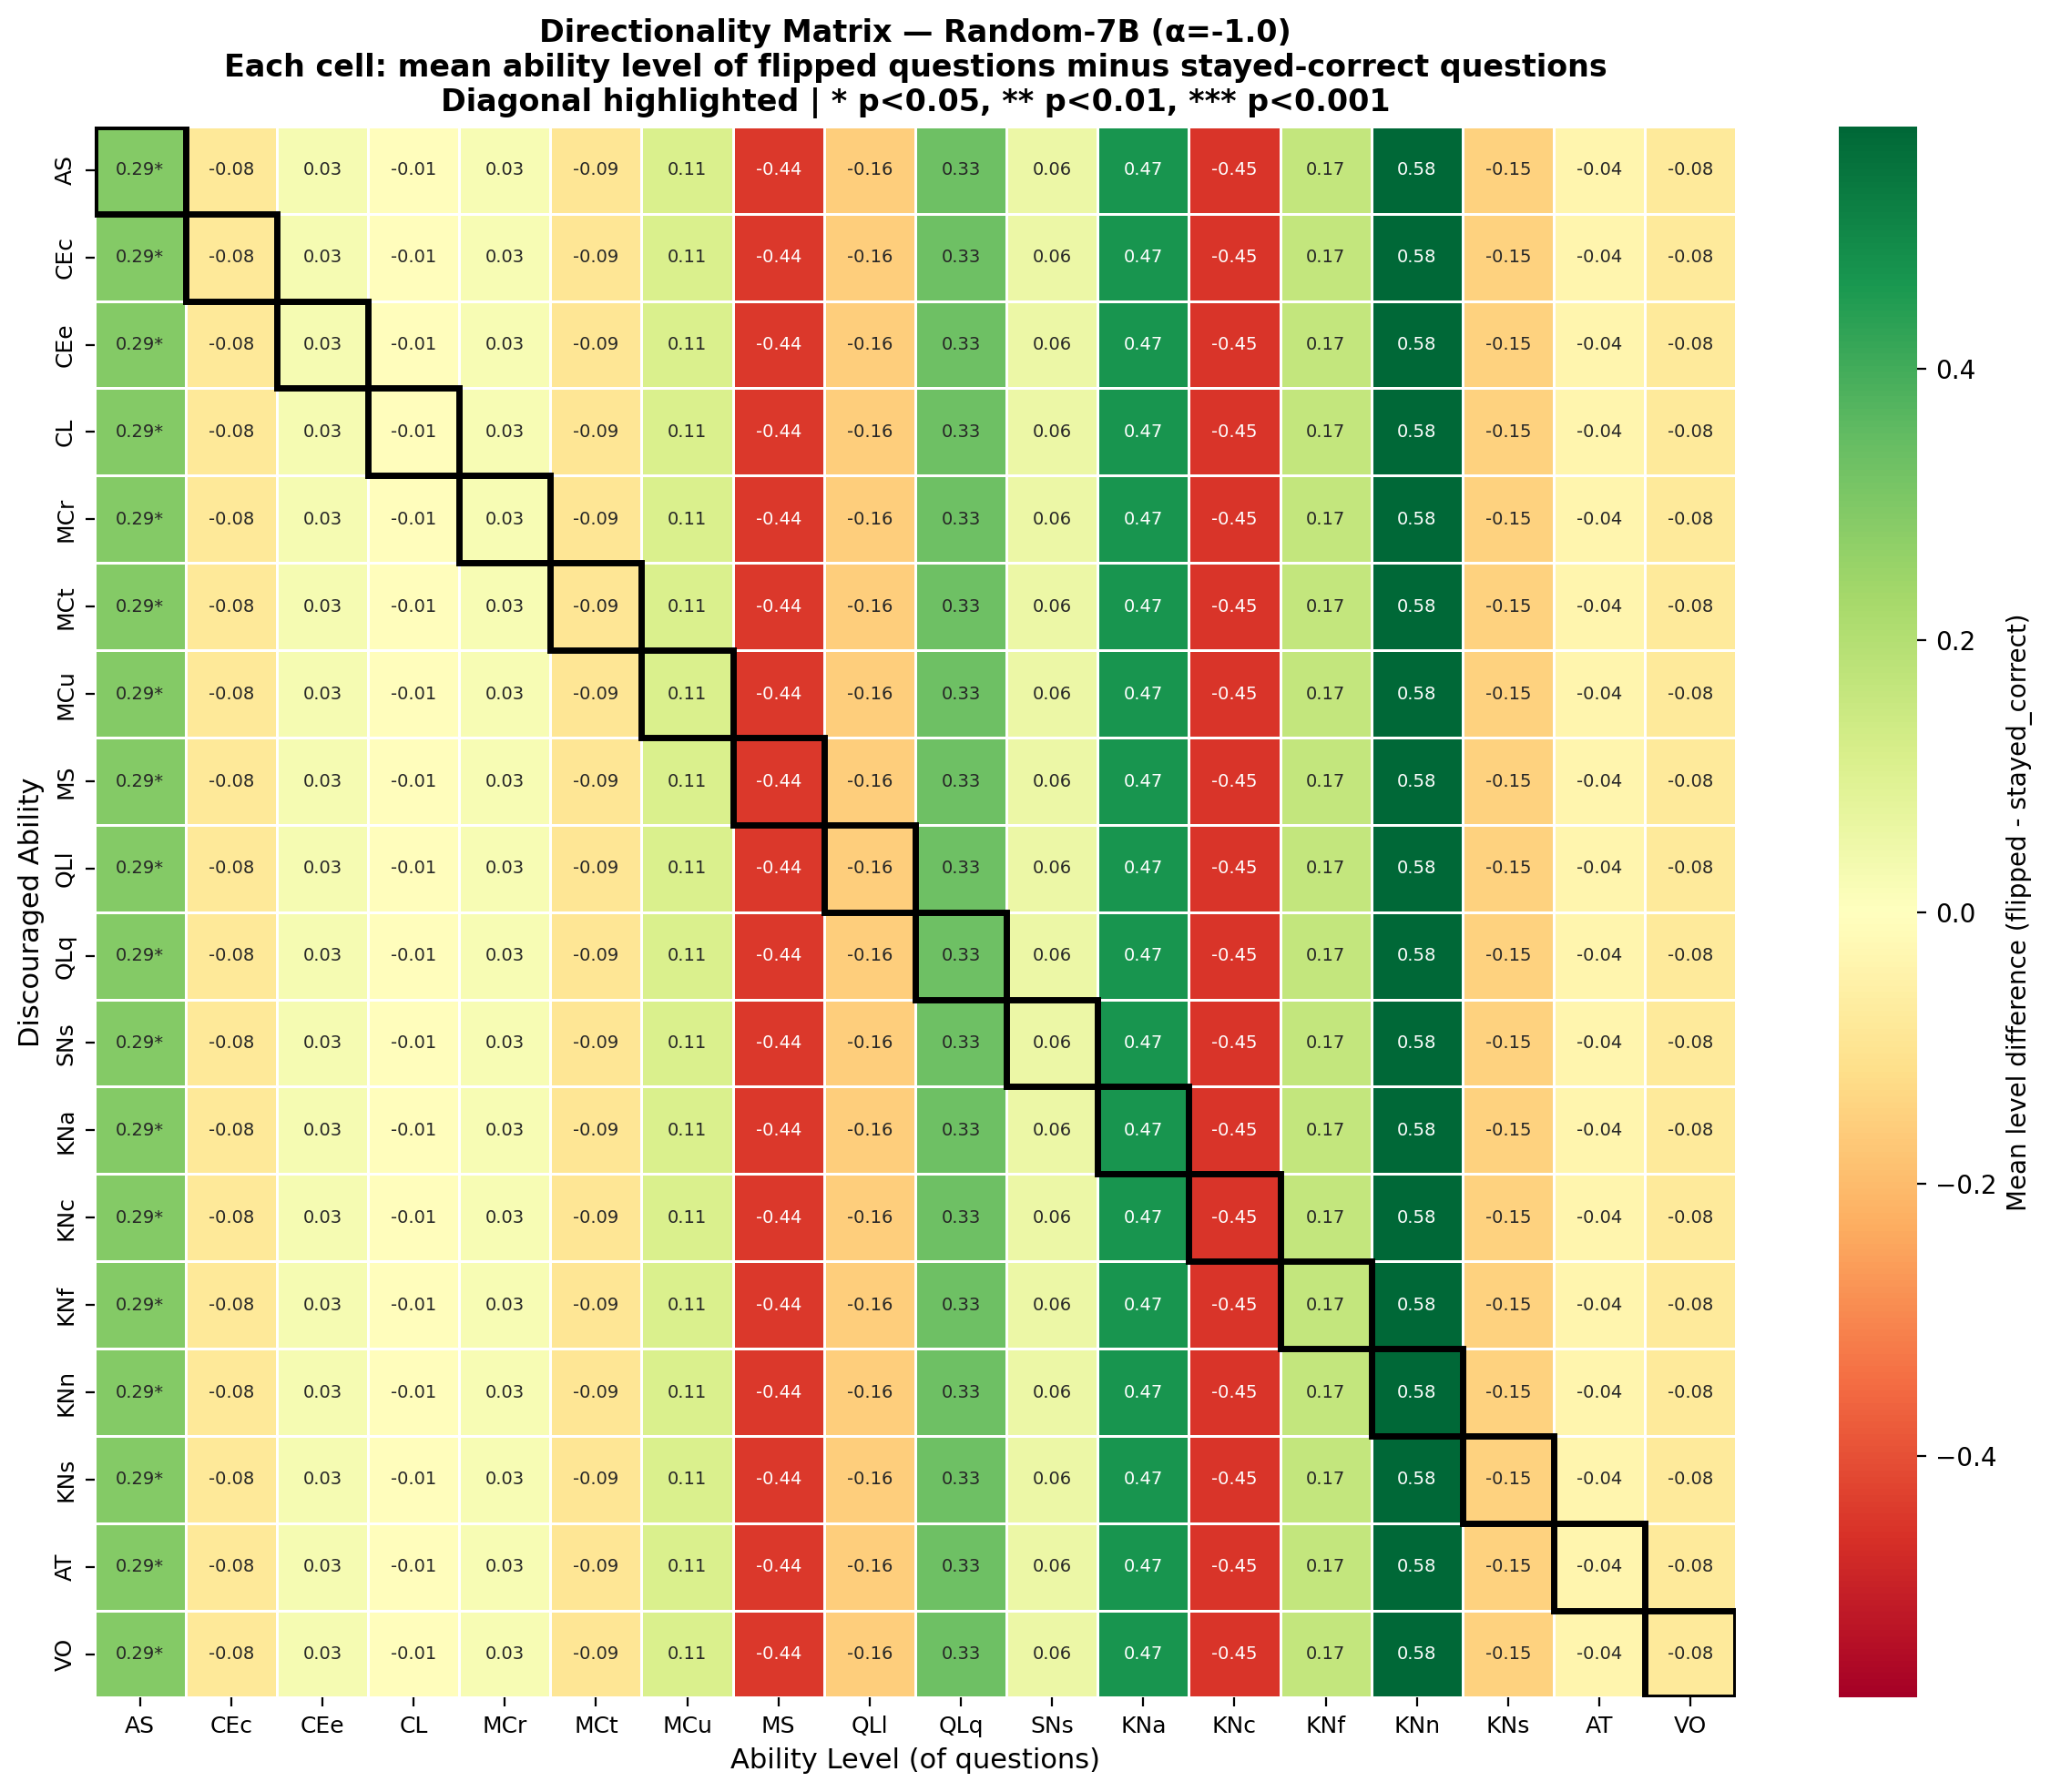

The table this chart was drawn from, first rows:
, AS, CEc, CEe, CL, MCr, MCt, MCu, MS, QLl, QLq, SNs, KNa, KNc, KNf, KNn, KNs, AT, VO
AS, 0.2917, -0.08333, 0.03125, -0.005208, 0.02604, -0.09375, 0.1094, -0.4427, -0.1562, 0.3333, 0.05729, 0.4688, -0.4531, 0.1667, 0.5781, -0.1458, -0.03646, -0.07812
CEc, 0.2917, -0.08333, 0.03125, -0.005208, 0.02604, -0.09375, 0.1094, -0.4427, -0.1562, 0.3333, 0.05729, 0.4688, -0.4531, 0.1667, 0.5781, -0.1458, -0.03646, -0.07812
CEe, 0.2917, -0.08333, 0.03125, -0.005208, 0.02604, -0.09375, 0.1094, -0.4427, -0.1562, 0.3333, 0.05729, 0.4688, -0.4531, 0.1667, 0.5781, -0.1458, -0.03646, -0.07812
CL, 0.2917, -0.08333, 0.03125, -0.005208, 0.02604, -0.09375, 0.1094, -0.4427, -0.1562, 0.3333, 0.05729, 0.4688, -0.4531, 0.1667, 0.5781, -0.1458, -0.03646, -0.07812
MCr, 0.2917, -0.08333, 0.03125, -0.005208, 0.02604, -0.09375, 0.1094, -0.4427, -0.1562, 0.3333, 0.05729, 0.4688, -0.4531, 0.1667, 0.5781, -0.1458, -0.03646, -0.07812
MCt, 0.2917, -0.08333, 0.03125, -0.005208, 0.02604, -0.09375, 0.1094, -0.4427, -0.1562, 0.3333, 0.05729, 0.4688, -0.4531, 0.1667, 0.5781, -0.1458, -0.03646, -0.07812
MCu, 0.2917, -0.08333, 0.03125, -0.005208, 0.02604, -0.09375, 0.1094, -0.4427, -0.1562, 0.3333, 0.05729, 0.4688, -0.4531, 0.1667, 0.5781, -0.1458, -0.03646, -0.07812
MS, 0.2917, -0.08333, 0.03125, -0.005208, 0.02604, -0.09375, 0.1094, -0.4427, -0.1562, 0.3333, 0.05729, 0.4688, -0.4531, 0.1667, 0.5781, -0.1458, -0.03646, -0.07812
QLl, 0.2917, -0.08333, 0.03125, -0.005208, 0.02604, -0.09375, 0.1094, -0.4427, -0.1562, 0.3333, 0.05729, 0.4688, -0.4531, 0.1667, 0.5781, -0.1458, -0.03646, -0.07812
QLq, 0.2917, -0.08333, 0.03125, -0.005208, 0.02604, -0.09375, 0.1094, -0.4427, -0.1562, 0.3333, 0.05729, 0.4688, -0.4531, 0.1667, 0.5781, -0.1458, -0.03646, -0.07812
SNs, 0.2917, -0.08333, 0.03125, -0.005208, 0.02604, -0.09375, 0.1094, -0.4427, -0.1562, 0.3333, 0.05729, 0.4688, -0.4531, 0.1667, 0.5781, -0.1458, -0.03646, -0.07812
KNa, 0.2917, -0.08333, 0.03125, -0.005208, 0.02604, -0.09375, 0.1094, -0.4427, -0.1562, 0.3333, 0.05729, 0.4688, -0.4531, 0.1667, 0.5781, -0.1458, -0.03646, -0.07812
KNc, 0.2917, -0.08333, 0.03125, -0.005208, 0.02604, -0.09375, 0.1094, -0.4427, -0.1562, 0.3333, 0.05729, 0.4688, -0.4531, 0.1667, 0.5781, -0.1458, -0.03646, -0.07812
KNf, 0.2917, -0.08333, 0.03125, -0.005208, 0.02604, -0.09375, 0.1094, -0.4427, -0.1562, 0.3333, 0.05729, 0.4688, -0.4531, 0.1667, 0.5781, -0.1458, -0.03646, -0.07812
KNn, 0.2917, -0.08333, 0.03125, -0.005208, 0.02604, -0.09375, 0.1094, -0.4427, -0.1562, 0.3333, 0.05729, 0.4688, -0.4531, 0.1667, 0.5781, -0.1458, -0.03646, -0.07812
KNs, 0.2917, -0.08333, 0.03125, -0.005208, 0.02604, -0.09375, 0.1094, -0.4427, -0.1562, 0.3333, 0.05729, 0.4688, -0.4531, 0.1667, 0.5781, -0.1458, -0.03646, -0.07812
AT, 0.2917, -0.08333, 0.03125, -0.005208, 0.02604, -0.09375, 0.1094, -0.4427, -0.1562, 0.3333, 0.05729, 0.4688, -0.4531, 0.1667, 0.5781, -0.1458, -0.03646, -0.07812
VO, 0.2917, -0.08333, 0.03125, -0.005208, 0.02604, -0.09375, 0.1094, -0.4427, -0.1562, 0.3333, 0.05729, 0.4688, -0.4531, 0.1667, 0.5781, -0.1458, -0.03646, -0.07812
